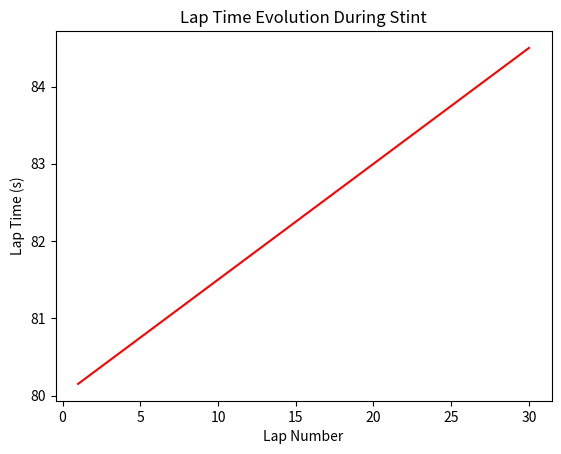

Source code (Python):
#stint.py

"""

Module for simulating tire stints in Formula 1.
Includes degradation, lap time evolution, and stint length.

"""

from dataclasses import dataclass
import numpy as np
import matplotlib.pyplot as plt

@dataclass
class StintSimulation:
    base_lap_time: float   # s
    degradation_rate: float # s/lap
    max_laps: int

    def lap_time(self, lap: int) -> float:
        """Return lap time at given lap number."""
        return self.base_lap_time + self.degradation_rate * lap


# Example usage and visualization

if __name__ == "__main__":
    stint = StintSimulation(base_lap_time=80.0, degradation_rate=0.15, max_laps=30)
    laps = np.arange(1, stint.max_laps+1)
    times = [stint.lap_time(l) for l in laps]

    print("Stint Simulation Example:")
    print(f"Lap Time at Lap 10 → {stint.lap_time(10):.2f} s")

    plt.plot(laps, times, color="red")
    plt.xlabel("Lap Number")
    plt.ylabel("Lap Time (s)")
    plt.title("Lap Time Evolution During Stint")
    plt.show()
